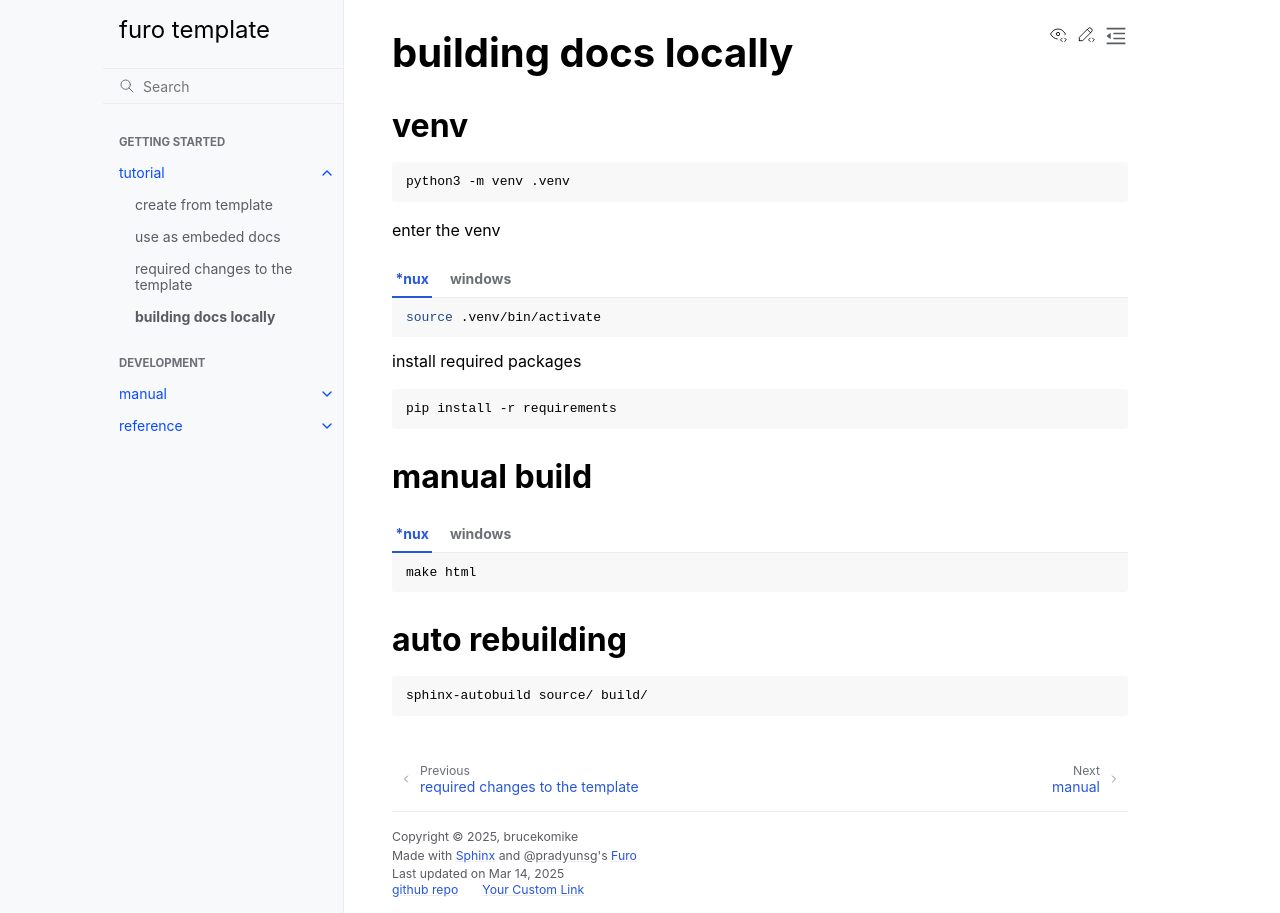

repository: brucekomike/furo-temp · page: tutorial/04-building.html · generator: sphinx

# building docs locally

## venv
```sh
python3 -m venv .venv
```
enter the venv
````{tab} *nux
```sh
source .venv/bin/activate
```
````
````{tab} windows
```sh
.venv/Scripts/activate
```
````
install required packages
```sh
pip install -r requirements
```

## manual build
````{tab} *nux
```sh
make html
```
````
````{tab} windows
```{caution}
not tested
```
```sh
make.bat html
```
````

## auto rebuilding
```sh
sphinx-autobuild source/ build/
```
